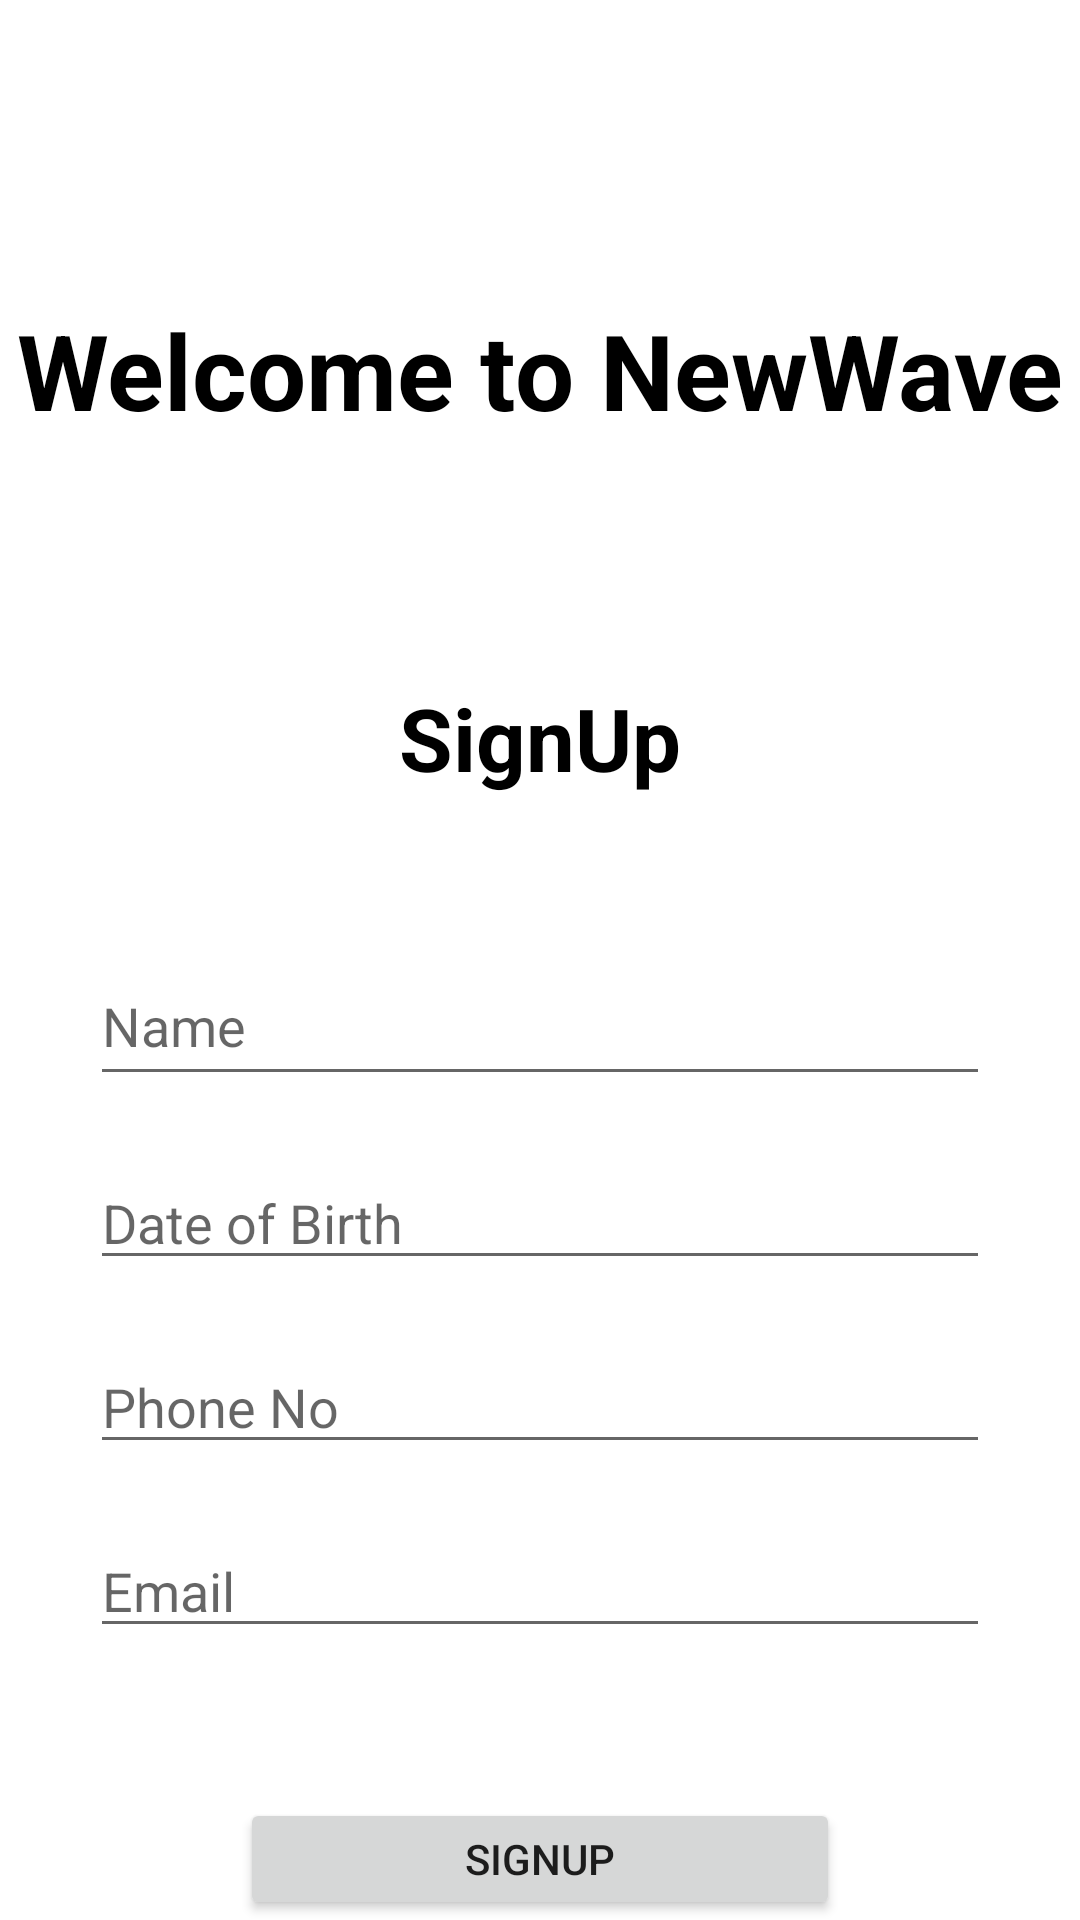

Android layout source for this screen:
<!-- AndroidManifest.xml: application theme Theme.ProOTP -->
<!-- res/layout/activity_signup_page.xml -->
<?xml version="1.0" encoding="utf-8"?>
<LinearLayout xmlns:android="http://schemas.android.com/apk/res/android"
    xmlns:app="http://schemas.android.com/apk/res-auto"
    xmlns:tools="http://schemas.android.com/tools"
    android:layout_width="match_parent"
    android:layout_height="match_parent"
    android:orientation="vertical"
    tools:context=".MainActivity">

    <TextView
        android:id="@+id/text1"
        android:layout_width="wrap_content"
        android:layout_height="wrap_content"
        android:layout_gravity="center"
        android:layout_marginTop="100dp"
        android:textSize="35sp"
        android:textColor="@color/black"
        android:textStyle="bold"
        android:text="Welcome to NewWave" />

    <TextView
        android:id="@+id/text2"
        android:layout_width="wrap_content"
        android:layout_height="wrap_content"
        android:layout_gravity="center"
        android:layout_marginTop="80dp"
        android:textSize="29sp"
        android:textColor="@color/black"
        android:textStyle="bold"
        android:text="SignUp" />

    <EditText
        android:id="@+id/etname"
        android:layout_width="300dp"
        android:layout_height="50dp"
        android:layout_gravity="center"
        android:layout_marginTop="50dp"
        android:textColor="@color/black"
        android:ems="10"
        android:inputType="textPersonName"
        android:hint="Name" />

    <EditText
        android:id="@+id/etbday"
        android:layout_width="300dp"
        android:layout_marginTop="20dp"
        android:layout_height="wrap_content"
        android:layout_gravity="center"
        android:ems="10"
        android:clickable="false"
        android:cursorVisible="false"
        android:focusable="false"
        android:focusableInTouchMode="false"
        android:drawableEnd="@drawable/baseline_calendar_month_24"
        android:textColor="@color/black"
        android:inputType="date"
        android:hint="Date of Birth" />


    <EditText
        android:id="@+id/etphone"
        android:layout_width="300dp"
        android:layout_height="wrap_content"
        android:layout_gravity="center"
        android:layout_marginTop="20dp"
        android:ems="10"
        android:textColor="@color/black"
        android:inputType="phone"
        android:drawableEnd="@drawable/baseline_phone_24"
        android:hint="Phone No" />

    <EditText
        android:id="@+id/etmail"
        android:layout_width="300dp"
        android:layout_height="wrap_content"
        android:layout_gravity="center"
        android:layout_marginTop="20dp"
        android:textColor="@color/black"
        android:ems="10"
        android:inputType="textEmailAddress"
        android:hint="Email" />


    <Button
        android:id="@+id/signUpbtn"
        android:layout_width="200dp"
        android:layout_height="wrap_content"
        android:text="Signup"
        android:layout_gravity="center"
        android:layout_marginTop="50dp" />

</LinearLayout>
<!-- resources referenced by this layout -->
<resources>
  <style name="Theme.ProOTP" parent="Theme.MaterialComponents.DayNight.NoActionBar">
          
          <item name="colorPrimary">@color/purple_500</item>
          <item name="colorPrimaryVariant">@color/purple_700</item>
          <item name="colorOnPrimary">@color/white</item>
          
          <item name="colorSecondary">@color/teal_200</item>
          <item name="colorSecondaryVariant">@color/teal_700</item>
          <item name="colorOnSecondary">@color/black</item>
          
          <item name="android:statusBarColor">?attr/colorPrimaryVariant</item>
          
      </style>
  <!-- not gathered from this repository: default colours our renderer supplied (Android Studio template values) -->
  <color name="purple_500">#FF6200EE</color>
  <color name="purple_700">#FF3700B3</color>
  <color name="teal_200">#FF03DAC5</color>
  <color name="teal_700">#FF018786</color>
  <color name="black">#FF000000</color>
  <color name="white">#FFFFFFFF</color>
</resources>
